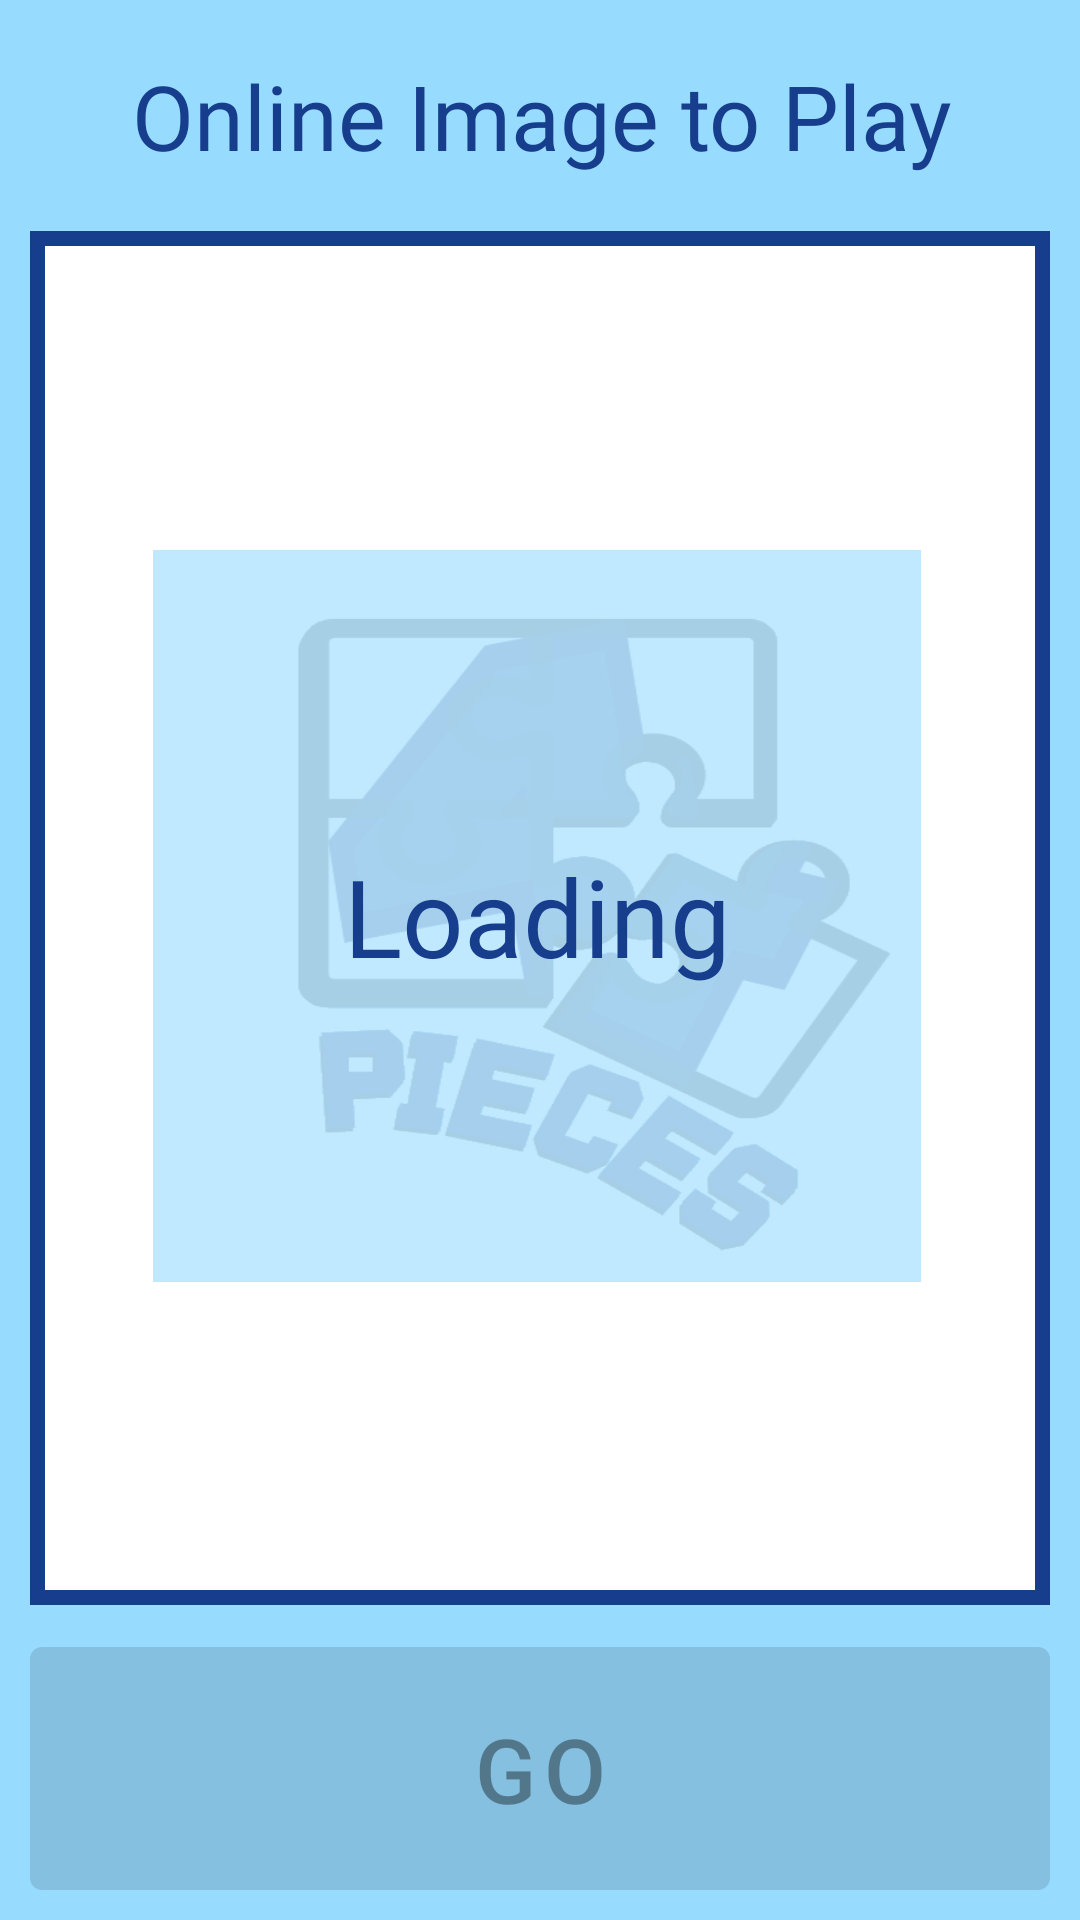

Produce the Android XML layout that renders to this screen, including the resource entries it uses.
<!-- AndroidManifest.xml: application theme Theme.4puzzleGame -->
<!-- res/layout/activity_selectpicture_online.xml -->
<?xml version="1.0" encoding="utf-8"?>
<androidx.coordinatorlayout.widget.CoordinatorLayout xmlns:android="http://schemas.android.com/apk/res/android"
    xmlns:app="http://schemas.android.com/apk/res-auto"
    xmlns:tools="http://schemas.android.com/tools"
    android:layout_width="match_parent"
    android:layout_height="match_parent"
    android:background="#97DBFF"
    app:flow_verticalAlign="center">

    <androidx.constraintlayout.widget.ConstraintLayout
        android:id="@+id/constraintLayout4"
        android:layout_width="match_parent"
        android:layout_height="match_parent">

        <TextView
            android:id="@+id/textView2"
            android:layout_width="398dp"
            android:layout_height="77dp"
            android:fontFamily="@font/mainfont_bold"
            android:foregroundTint="#E32D2D"
            android:gravity="center_vertical|center"
            android:text="@string/onlineGame"
            android:textColor="#173D8D"
            android:textSize="30sp"
            app:layout_constraintEnd_toEndOf="parent"
            app:layout_constraintHorizontal_bias="0.497"
            app:layout_constraintStart_toStartOf="parent"
            app:layout_constraintTop_toTopOf="parent" />

        <ImageView
            android:id="@+id/ivTablero3"
            android:layout_width="0dp"
            android:layout_height="0dp"
            android:layout_marginStart="10dp"
            android:layout_marginEnd="10dp"
            android:layout_marginBottom="8dp"
            android:background="#173D8D"
            app:layout_constraintBottom_toTopOf="@+id/btnGo"
            app:layout_constraintEnd_toEndOf="parent"
            app:layout_constraintHorizontal_bias="0.484"
            app:layout_constraintStart_toStartOf="parent"
            app:layout_constraintTop_toBottomOf="@+id/textView2" />


        <ImageView
            android:id="@+id/ivTablero"
            android:layout_width="0dp"
            android:layout_height="0dp"
            android:layout_marginStart="15dp"
            android:layout_marginTop="5dp"
            android:layout_marginEnd="15dp"
            android:layout_marginBottom="5dp"
            android:background="@drawable/fondotablergame"
            app:layout_constraintBottom_toBottomOf="@+id/ivTablero3"
            app:layout_constraintEnd_toEndOf="parent"
            app:layout_constraintHorizontal_bias="0.49"
            app:layout_constraintStart_toStartOf="parent"
            app:layout_constraintTop_toBottomOf="@+id/textView2" />

        <TextView
            android:id="@+id/txtVLoading"
            android:layout_width="256dp"
            android:layout_height="244dp"
            android:layout_marginStart="161dp"
            android:layout_marginEnd="168dp"
            android:background="#9A97DBFF"
            android:fontFamily="@font/mainfont_bold"
            android:gravity="center_vertical|center"
            android:text="@string/loading"
            android:textColor="#173D8D"
            android:textSize="36sp"
            app:layout_constraintBottom_toBottomOf="@+id/ivTablero3"
            app:layout_constraintEnd_toEndOf="@+id/ivTablero3"
            app:layout_constraintStart_toStartOf="@+id/ivTablero"
            app:layout_constraintTop_toBottomOf="@+id/textView2"
            app:layout_constraintVertical_bias="0.497" />

        <Button
            android:id="@+id/btnGo"
            android:layout_width="0dp"
            android:layout_height="93dp"
            android:layout_marginStart="10dp"
            android:layout_marginEnd="10dp"
            android:layout_marginBottom="4dp"
            android:enabled="false"
            android:text="@string/GO"
            android:textSize="30sp"
            app:layout_constraintBottom_toBottomOf="parent"
            app:layout_constraintEnd_toEndOf="parent"
            app:layout_constraintStart_toStartOf="parent" />

    </androidx.constraintlayout.widget.ConstraintLayout>

    <FrameLayout
        android:id="@+id/flMenu"
        android:layout_width="match_parent"
        android:layout_height="match_parent"
        app:layout_anchor="@+id/constraintLayout4"
        app:layout_anchorGravity="center">

    </FrameLayout>


</androidx.coordinatorlayout.widget.CoordinatorLayout>
<!-- resources referenced by this layout -->
<resources>
  <!-- drawable fondotablergame: png bitmap (drawable-xhdpi, 45429 bytes) -->
  <string name="GO">GO</string>
  <string name="loading">Loading</string>
  <string name="onlineGame">Online Image to Play</string>
  <style name="Theme.4puzzleGame" parent="Theme.MaterialComponents.DayNight.DarkActionBar">
          
          <item name="colorPrimary">@color/sec_azul</item>
          <item name="colorPrimaryVariant">@color/main_azul</item>
          <item name="colorOnPrimary">@color/white</item>
          
          <item name="colorSecondary">@color/bg_azul</item>
          <item name="colorSecondaryVariant">@color/sec_azul</item>
          <item name="colorOnSecondary">@color/main_azul</item>
          
          <item name="android:statusBarColor" tools:targetApi="l">?attr/colorPrimaryVariant</item>
          <item name="android:buttonStyle">@style/Theme.4puzzleGame.Button</item>
          
      </style>
  <color name="sec_azul">#FF255FA9</color>
  <color name="main_azul">#FF173D8D</color>
  <color name="white">#FFFFFFFF</color>
  <color name="bg_azul">#FF97DBFF</color>
  <style name="Theme.4puzzleGame.Button" parent="Theme.4puzzleGame">
          <item name="colorPrimary">@color/main_azul</item>
          <item name="android:background">@drawable/btn_oscuro</item>
          <item name="android:focusable">true</item>
          <item name="android:clickable">true</item>
          <item name="android:textColor">@color/white</item>
          <item name="android:textSize">25dp</item>
          <item name="android:gravity">center_vertical|center_horizontal</item>
          <item name="fontFamily">@font/mainfont_bold</item>
          <item name="textAllCaps">true</item>
      </style>
  <!-- drawable btn_oscuro (drawable) -->
  <?xml version="1.0" encoding="utf-8"?>
  <selector xmlns:android="http://schemas.android.com/apk/res/android" >
      <item android:state_pressed="true">
          <shape android:shape="rectangle" android:visible="true">
              <corners android:radius="20dp" />
              <stroke android:width="10dp" android:color="#255FA9" />
          </shape>
  
      </item>
      <item android:state_focused="true" >
          <shape android:shape="rectangle" android:visible="true">
              <corners android:radius="20dp" />
              <stroke android:width="10dp" android:color="#255FA9"  />
          </shape>
      </item>
      <item  >
          <shape android:layout_width="match_parent" android:layout_height="match_parent" android:shape="rectangle" android:visible="true">
              <corners android:radius="20dp" />
              <stroke android:width="10dp" android:color="#173D8D" />
          </shape>
      </item>
  </selector>
</resources>
